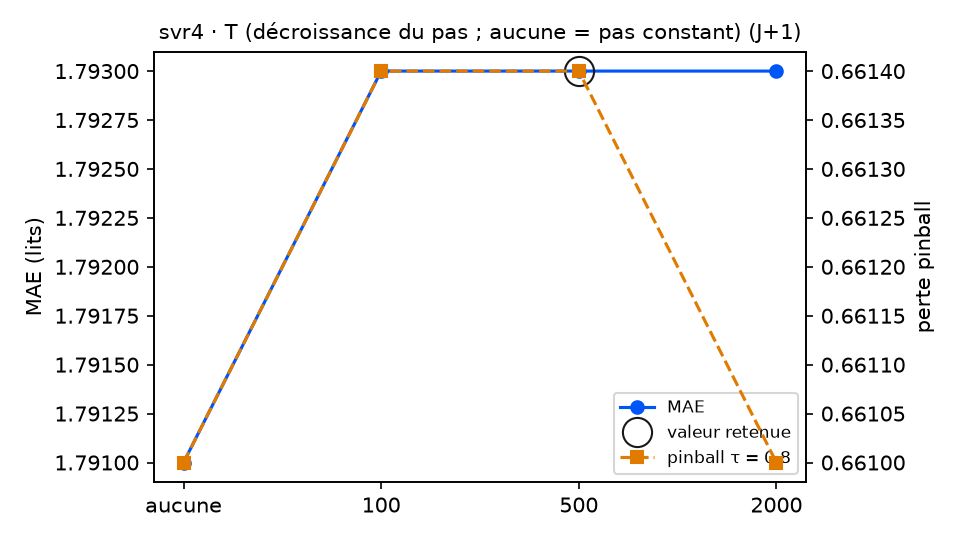

The file beside this chart, header and first rows:
variante; MAE; RMSE; biais; pinball τ=0.8; couverture 90 %; temps (s); DM p (pinball τ=0.8); p Holm; vs choix retenu
decroissance = aucune; 1.791; 2.282; -0.079; 0.661; 89.1; 12.4; 0.4465; 0.893; équivalent
decroissance = 100; 1.793; 2.283; -0.076; 0.6614; 89.1; 9.1; 0.9746; 0.9746; équivalent
decroissance = 500 (retenu); 1.793; 2.283; -0.079; 0.6614; 89.1; 9.3; ; ; — choix retenu
decroissance = 2000; 1.793; 2.283; -0.076; 0.661; 89.1; 11.2; 0.1399; 0.4197; équivalent
